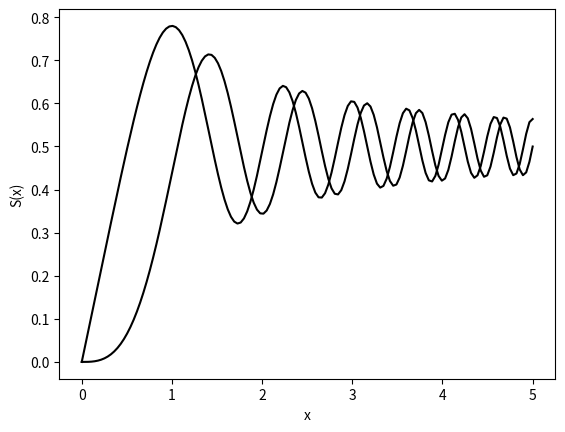

This figure's Python source:
import numpy as np 
import matplotlib.pyplot as plt 




def integrate(f,A,B, numInt=10):
    def GaussianQuadrature(f,a,b): 
    #this method workes by linearly mapping [a,b] to [-1,1] and multiplying by (b-a)/2
        w = [0.347854845137454,   0.652145154862546, 
            0.652145154862546, 0.347854845137454]
   
        x = [-0.861136311594053, -0.339981043584856, 
            0.339981043584856, 0.861136311594053]
        slope = (b-a)/2 
        def map(x):
            # derived from the point-slope form of a line
            return slope * (x+1) + a
        area = 0
        for i in range(len(w)):
            area += slope*w[i] * f(map(x[i]))
        return area

    if (numInt<1): 
        raise ValueError("Cannot have a number of intervals less than 1")
    
    x_points= np.linspace(A,B,numInt+1)
    #print(x_points)
    area = 0
    for i in range(len(x_points)-1):
        area += GaussianQuadrature(f,x_points[i],x_points[i+1])
    return area

if __name__=="__main__":
    def C(x):
        def integrand(t):
            return np.cos((np.pi*t**2)/2)
        return integrate(f = integrand , A=0 ,B=x, numInt=2*(1+int(np.abs(x))))
    def S(x):
        def integrand(t):
            return np.sin((np.pi*t**2)/2)
        return integrate(f = integrand , A=0 ,B=x, numInt=2*(1+int(np.abs(x))))

    xpts = np.linspace(0,5,140)
    Cpts = []
    Spts = []
    for x in xpts:
        Cpts.append(C(x))
        Spts.append(S(x))
    plt.plot(xpts,Cpts,"k")
    plt.xlabel("x")
    plt.ylabel("C(x)")
    plt.show()
    plt.xlabel("x")
    plt.ylabel("S(x)")
    
    plt.plot(xpts,Spts,"k")
    
    plt.show()